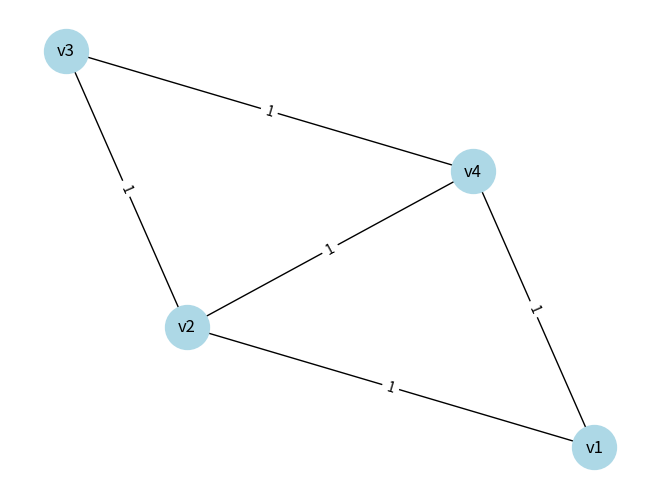

Python code for this plot:
import networkx as nx
import matplotlib.pyplot as plt

class Vertice:
    def __init__(self, nome):
        self.nome = nome
        self.adjacentes = []
        
    def __str__(self):
        content = f"Vertice: {self.nome}"
        
        if self.adjacentes:
            adjacentes_str = ", ".join([f"{v[0]}(peso={v[1]})" for v in self.adjacentes])
            content += f" | Adjacentes = {adjacentes_str}"
        
        return content

class Grafo:
    def __init__(self):
        self.vertices = {}
    
    def adicionar_vertice(self, vertice):
        if vertice.nome not in self.vertices:
            self.vertices[vertice.nome] = vertice
    
    def adicionar_aresta(self, vertice1, vertice2, peso=1):
        if vertice1 in self.vertices and vertice2 in self.vertices:
            self.vertices[vertice1].adjacentes.append((vertice2, peso))
            self.vertices[vertice2].adjacentes.append((vertice1, peso))
        
    def exibir_grafo(self):
        for vertice in self.vertices.values():
            print(vertice)
            
    def exibir_graficamente(self):
        G = nx.Graph()

        for vertice in self.vertices:
            G.add_node(vertice)

        for vertice in self.vertices:
            for adjacente, peso in self.vertices[vertice].adjacentes:
                G.add_edge(vertice, adjacente, weight=peso)

        pos = nx.spring_layout(G)
        nx.draw(G, pos, with_labels=True, node_size=1000, node_color="lightblue")
        
        edge_labels = nx.get_edge_attributes(G, 'weight')
        nx.draw_networkx_edge_labels(G, pos, edge_labels=edge_labels)
        
        plt.show()


if __name__ == "__main__":
    grafo = Grafo()
    
    v1 = Vertice("v1")
    v2 = Vertice("v2")
    v3 = Vertice("v3")
    v4 = Vertice("v4")
    
    grafo.adicionar_vertice(v1)
    grafo.adicionar_vertice(v2)
    grafo.adicionar_vertice(v3)
    grafo.adicionar_vertice(v4)

    grafo.adicionar_aresta("v1", "v2")
    grafo.adicionar_aresta("v2", "v3")
    grafo.adicionar_aresta("v2", "v4")
    grafo.adicionar_aresta("v3", "v4")
    grafo.adicionar_aresta("v4", "v1")
    
    grafo.exibir_grafo()
    
    grafo.exibir_graficamente()
    
